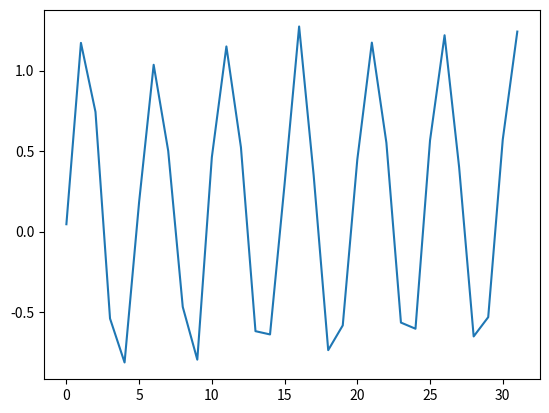

Reproduce this figure in Python. (Note: this script raises an exception after producing the figure.)
import numpy as np
import matplotlib.pyplot as plt
from scipy import linalg as la

N = 32
p = 1
sRate = 128

ovs = sRate * N
#vars 
pi = np.pi

#generate sequence
t = np.linspace(0, 2*pi, num=N)
x =  np.sin(2*np.pi * t) + np.random.random(N) * 0.3

plt.plot(x)
plt.show()

#find autocorrelations
conj = np.conj(x)
flip = conj[::-1] 
acf =  np.convolve(x, flip) #autocorrelation function - convotution of time reversal of self

#construct autocorrelation matrix (Toeplitz)
Rxx = la.toeplitz(acf)

#eigendecomposition of Rxx
v, d = la.eig(Rxx) # v- eigenvalues , d - corresponding eigenvectors 

indexes = np.argsort(v)[::-1]
sort_eigvals = v[indexes] # sorting eigenvalues from greatest to least (retr)
sort_eigvects = d[:, indexes]

#separating signal and noise subspace eigenvectors
signal_eigvects = sort_eigvects[0:p]
noise_eigvects = sort_eigvects[p:len(sort_eigvects)]

#print ("Signal\n", signal_eigvects)
#print ("Noise\n", noise_eigvects)
print("length noise eigenvector", len(noise_eigvects), len(noise_eigvects[0]))

#perform MUSIC frequency estimation
Pmu = []
for k in range(0, ovs + 1):
    sum1 = 0
    sum2 = 0
    freq_vector = np.zeros(len(noise_eigvects[0]), dtype=np.complex_)

    f = float(k)/ovs

    for i in range(0, len(noise_eigvects[0])):
        freq_vector[i] = np.conjugate(complex(np.cos(2 * pi* i * f), np.sin(2 * pi * i *f))) # steering vector e definition
        #freq_vector[i] = np.conjugate(np.exp(1j*i*f))

    for u in range(0, len(noise_eigvects)):
        sum1 += (abs(np.dot(np.asarray(freq_vector).transpose(), np.asarray(noise_eigvects[u]))))**2 # |e^H * vk|^2

    #print(f, 1/sum)
    Pmu = np.append(Pmu, 1/sum1)

    #sum2 += np.fft.fft(noise_eigvects[:, k], 1024)

plt.plot(Pmu)
plt.show()